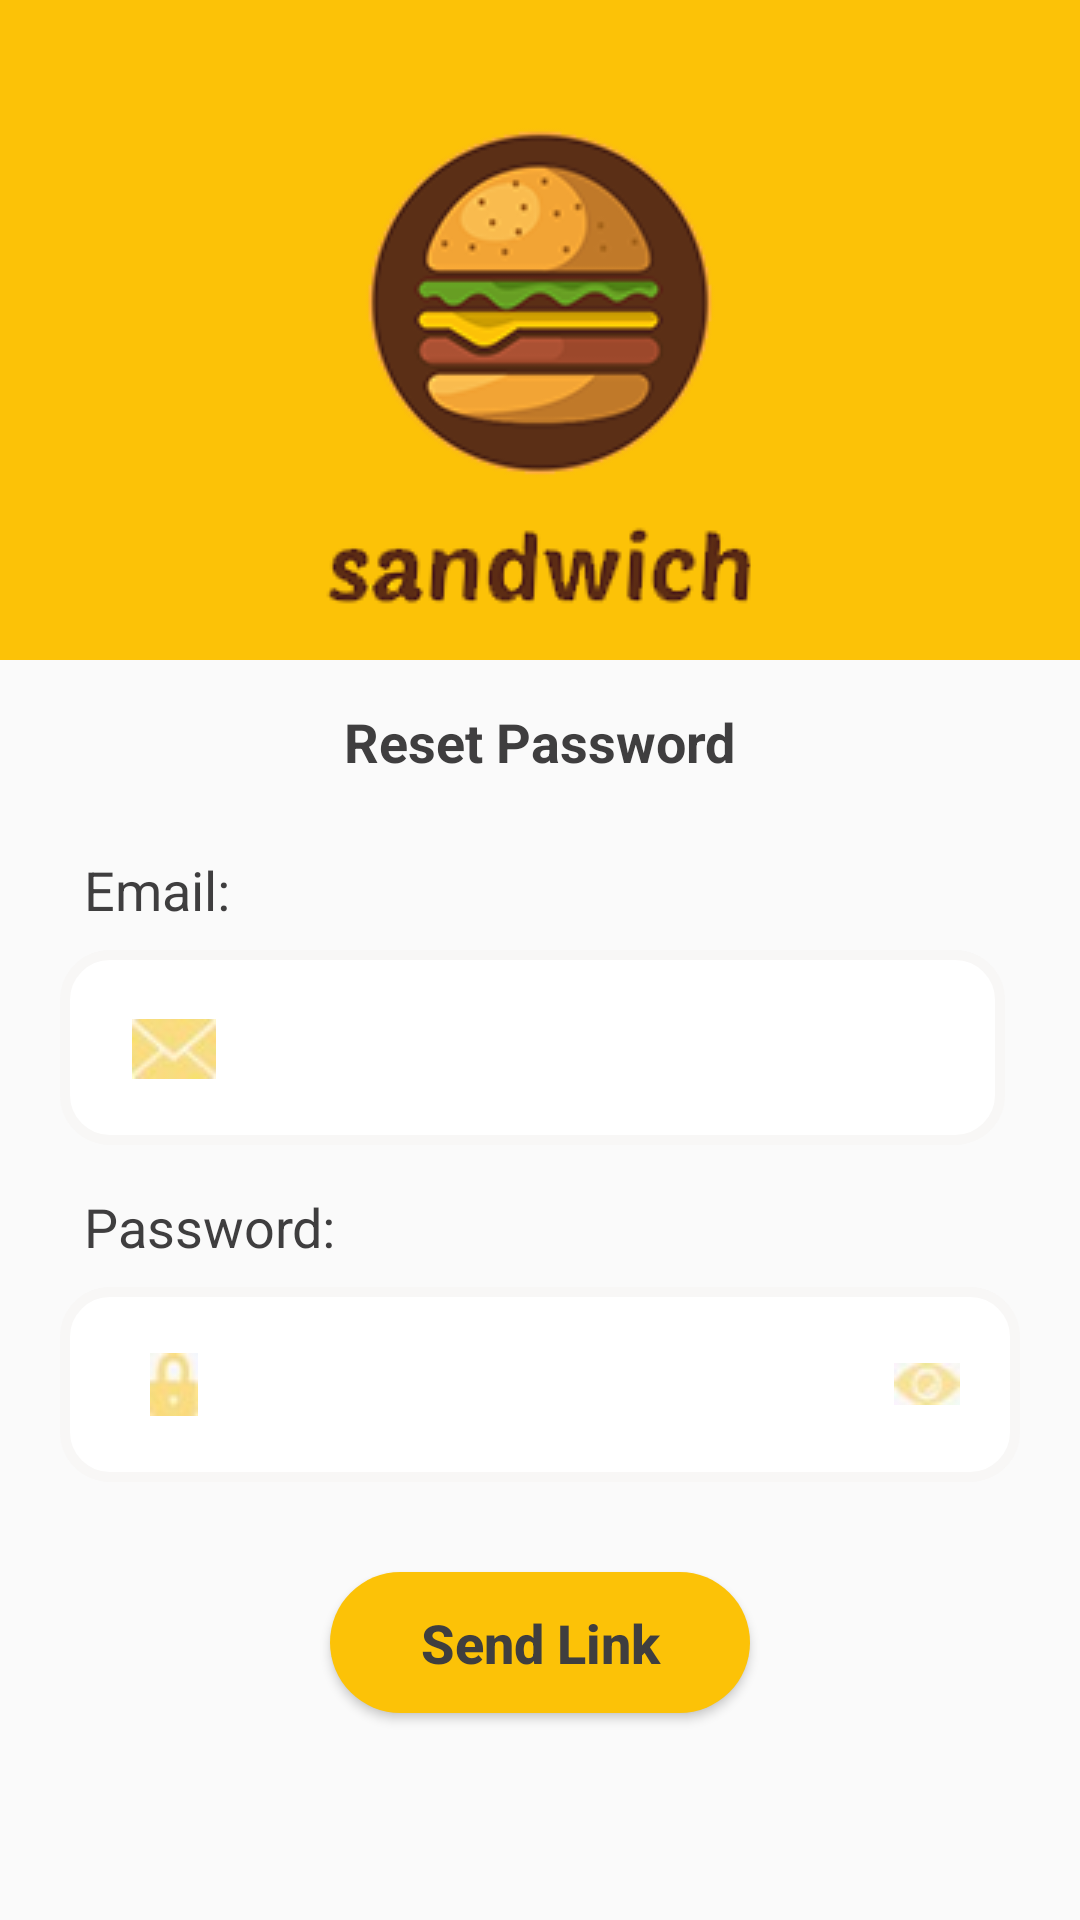

Reconstruct the res/layout file that produces this screen, plus the resources it refers to.
<!-- AndroidManifest.xml: application theme AppTheme -->
<!-- res/layout/activity_forgetpassword.xml -->
<?xml version="1.0" encoding="utf-8"?>
<androidx.constraintlayout.widget.ConstraintLayout xmlns:android="http://schemas.android.com/apk/res/android"
    xmlns:app="http://schemas.android.com/apk/res-auto"
    xmlns:tools="http://schemas.android.com/tools"
    android:layout_width="match_parent"
    android:layout_height="match_parent"
    tools:context=".ForgetpasswordActivity">

    <ImageView
        android:id="@+id/logogbackground"
        android:layout_width="match_parent"
        android:layout_height="220dp"
        android:background="#FCC207"
        app:layout_constraintStart_toStartOf="parent"
        app:layout_constraintTop_toTopOf="parent" />
    <TextView
        android:id="@+id/resetpassword"
        android:layout_width="wrap_content"
        android:layout_height="wrap_content"
        android:text="Reset Password"
        app:layout_constraintTop_toBottomOf="@+id/logogbackground"
        app:layout_constraintStart_toStartOf="parent"
        app:layout_constraintEnd_toEndOf="parent"
        android:layout_marginTop="15dp"
        android:textColor="#3F3E3F"
        android:textStyle="bold"
        android:textSize="18sp"
        />

    <ImageView
        android:id="@+id/imageView"
        android:layout_width="match_parent"
        android:layout_height="wrap_content"
        android:layout_marginTop="40dp"
        android:src="@drawable/sandwish"

        app:layout_constraintStart_toStartOf="parent"
        app:layout_constraintTop_toTopOf="parent" />

    <TextView
        android:id="@+id/emailtextView"
        android:layout_width="wrap_content"
        android:layout_height="wrap_content"
        android:layout_marginLeft="28dp"
        android:layout_marginTop="25dp"
        android:text="Email:"
        android:textColor="#3F3E3F"
        android:textSize="18sp"
        app:layout_constraintStart_toStartOf="parent"
        app:layout_constraintTop_toBottomOf="@+id/resetpassword" />
    <EditText
        android:id="@+id/emailedittext"
        android:layout_width="match_parent"
        android:layout_height="65dp"
        app:layout_constraintTop_toBottomOf="@+id/emailtextView"
        app:layout_constraintStart_toStartOf="@+id/emailtextView"
        android:background="@drawable/signincard"
        android:layout_marginLeft="20dp"
        android:layout_marginRight="25dp"
        android:layout_marginTop="8dp"
        android:drawablePadding="10dp"
        android:paddingLeft="20dp"



        />
    <ImageView
        android:layout_width="60dp"
        android:layout_height="wrap_content"
        app:layout_constraintStart_toStartOf="parent"
        app:layout_constraintTop_toTopOf="@id/emailedittext"
        android:src="@drawable/emailimage"
        android:layout_marginTop="23dp"
        android:layout_marginLeft="28dp"

        />
    <TextView
        android:id="@+id/passwordtextView"
        android:layout_width="wrap_content"
        android:layout_height="wrap_content"
        android:layout_marginLeft="28dp"
        android:layout_marginTop="15dp"
        android:text="Password:"
        android:textColor="#3F3E3F"
        android:textSize="18sp"
        app:layout_constraintStart_toStartOf="parent"
        app:layout_constraintTop_toBottomOf="@+id/emailedittext" />

    <EditText
        android:id="@+id/passwordedittext"
        android:layout_width="match_parent"
        android:layout_height="65dp"
        android:background="@drawable/signincard"
        android:drawableLeft="@drawable/passwordimage"
        android:drawableRight="@drawable/passwordeye"
        android:paddingLeft="30dp"
        android:paddingRight="20dp"
        android:drawablePadding="10dp"
        android:layout_marginLeft="20dp"
        android:layout_marginRight="20dp"
        android:layout_marginTop="8dp"
        app:layout_constraintStart_toStartOf="@+id/passwordtextView"
        app:layout_constraintTop_toBottomOf="@+id/passwordtextView" />

    <Button
        android:id="@+id/loginbutton"
        android:layout_width="140dp"
        android:layout_height="47dp"
        app:layout_constraintTop_toBottomOf="@+id/passwordedittext"
        app:layout_constraintStart_toStartOf="parent"
        android:background="@drawable/loginbuttoncurve"
        app:layout_constraintEnd_toEndOf="parent"
        android:layout_marginTop="30dp"
        android:text="Send Link"
        android:textAllCaps="false"
        android:textSize="18sp"
        android:textColor="#3F3E3F"
        android:textStyle="bold"
        />

</androidx.constraintlayout.widget.ConstraintLayout>
<!-- resources referenced by this layout -->
<resources>
  <!-- drawable emailimage: jpeg bitmap (drawable, 623 bytes) -->
  <!-- drawable loginbuttoncurve (drawable) -->
  <?xml version="1.0" encoding="utf-8"?>
  <shape xmlns:android="http://schemas.android.com/apk/res/android">
  
      <solid android:color="#FCC207"/>
  
      <corners
          android:bottomRightRadius="24dp"
          android:bottomLeftRadius="24dp"
          android:topLeftRadius="24dp"
          android:topRightRadius="24dp"/>
  
  </shape>
  <!-- drawable passwordeye: jpeg bitmap (drawable, 487 bytes) -->
  <!-- drawable passwordimage: jpeg bitmap (drawable, 465 bytes) -->
  <!-- drawable sandwish: png bitmap (drawable, 21129 bytes) -->
  <!-- drawable signincard (drawable) -->
  <?xml version="1.0" encoding="utf-8"?>
  <shape xmlns:android="http://schemas.android.com/apk/res/android">
  
      <solid android:color="#fff"/>
      <stroke android:width="10px" android:color="#F8F7F6"/>
  
      <corners
          android:bottomRightRadius="15dp"
          android:bottomLeftRadius="15dp"
          android:topLeftRadius="15dp"
          android:topRightRadius="15dp"/>
  
  </shape>
  <style name="AppTheme" parent="Theme.AppCompat.Light.NoActionBar">
          
          <item name="colorPrimary">@color/colorPrimary</item>
          <item name="colorPrimaryDark">@color/colorPrimaryDark</item>
          <item name="colorAccent">@color/colorAccent</item>
      </style>
  <color name="colorPrimary">#008577</color>
  <color name="colorPrimaryDark">#00574B</color>
  <color name="colorAccent">#D81B60</color>
</resources>
